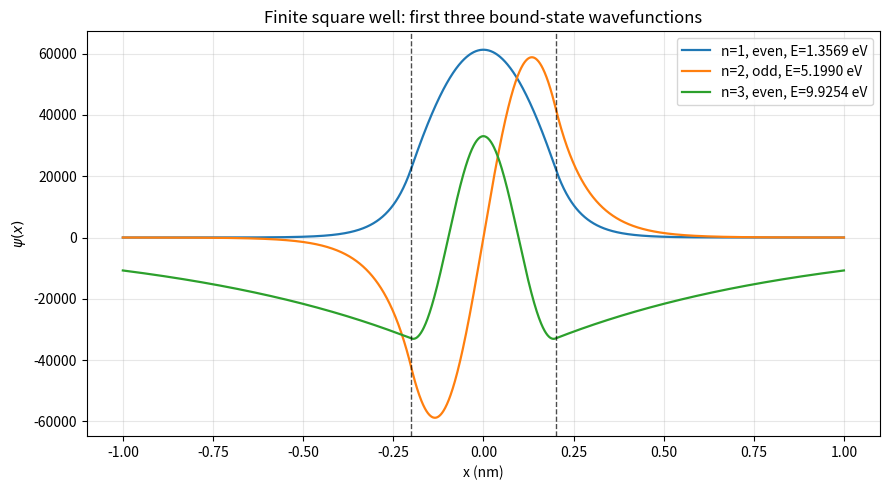

Recreate this plot in Python.
import numpy as np

hbar = 1.054571817e-34      # J*s
m_e  = 9.1093837015e-31     # kg
eV   = 1.602176634e-19      # J
V0 = 10.0 * eV             # J
a   = 0.2 * 1e-9           # m
beta = np.sqrt(2*m_e*V0)/hbar     # 1/m
za   = beta * a                   # dimensionless

def E_from_k(k):
    return (hbar**2 * k**2) / (2*m_e)

def kappa_from_k(k):
    return np.sqrt(np.maximum(beta**2 - k**2, 0.0))

def f_even_u(u):
    # F_even(u) = u tan u - sqrt(za^2 - u^2)
    if not np.isfinite(u): 
        return np.nan
    return u*np.tan(u) - np.sqrt(max(za*za - u*u, 0.0))

def f_odd_u(u):
    # F_odd(u) = -u cot u - sqrt(za^2 - u^2)  (cot u = cos/sin)
    return -u/np.tan(u) - np.sqrt(max(za*za - u*u, 0.0))

def bisect_u(fun, lo, hi, tol=1e-12, max_it=200):
    """Bisection on a single monotone interval (no singularity inside)."""
    flo, fhi = fun(lo), fun(hi)
    if not (np.isfinite(flo) and np.isfinite(fhi)):
        return None
    if flo == 0.0: 
        return lo
    if fhi == 0.0: 
        return hi
    if flo * fhi > 0:
        # try a tiny inward nudge to restore opposite signs
        for s in (1e-6, 1e-5, 1e-4):
            lo2, hi2 = lo + s*(hi-lo), hi - s*(hi-lo)
            flo, fhi = fun(lo2), fun(hi2)
            if np.isfinite(flo) and np.isfinite(fhi) and flo*fhi < 0:
                lo, hi = lo2, hi2
                break
        else:
            return None
    for _ in range(max_it):
        mid = 0.5*(lo+hi)
        fm  = fun(mid)
        if abs(hi-lo) < tol or fm == 0.0:
            return mid
        if flo * fm < 0:
            hi, fhi = mid, fm
        else:
            lo, flo = mid, fm
    return 0.5*(lo+hi)

def find_roots_segmented(tol=1e-12, eps=1e-6):
    """
    Use u = k a and exact segmentation:
      even on (nπ, nπ+π/2); odd on (nπ+π/2, (n+1)π),
    each interval clipped to u < za. Each valid segment yields at most one root.
    """
    ke_list, ko_list = [], []
    nmax = int(np.floor(za/np.pi)) + 2  # enough segments to cover u<za

    # even segments
    for n in range(nmax):
        lo = n*np.pi + eps
        hi = min(n*np.pi + 0.5*np.pi - eps, za - eps)
        if lo < hi:
            r = bisect_u(f_even_u, lo, hi, tol=tol)
            if r is not None:
                ke_list.append(r / a)

    # odd segments
    for n in range(nmax):
        lo = n*np.pi + 0.5*np.pi + eps
        hi = min((n+1)*np.pi - eps, za - eps)
        if lo < hi:
            r = bisect_u(f_odd_u, lo, hi, tol=tol)
            if r is not None:
                ko_list.append(r / a)

    return ke_list, ko_list

# normaliaztion of psi
def build_wavefunction(k, parity):
    kap = kappa_from_k(k)
    ka  = k*a
    if parity == 'even':
        # inside: psi = C cos(kx), outside: A e^{κx} (x<-a), D e^{-κx} (x>a)
        denom = (a + np.sin(2*ka)/(2*k) + (np.cos(ka)**2)/kap)   # 1/C^2
        C = 1.0/np.sqrt(denom)
        B = 0.0
        A = C*np.cos(ka)*np.exp(kap*a)
        D = C*np.cos(ka)*np.exp(kap*a)
        def psi(x):
            x = np.asarray(x)
            psi_in  = C*np.cos(k*x)
            psi_out = C*np.cos(ka)*np.exp(-kap*(np.abs(x)-a))
            return np.where(np.abs(x) <= a, psi_in, psi_out)
    else:  # odd
        # inside: psi = B sin(kx), outside: A e^{κx} (x<-a), D e^{-κx} (x>a)
        denom = (a - np.sin(2*ka)/(2*k) + (np.sin(ka)**2)/kap)   # 1/B^2
        B = 1.0/np.sqrt(denom)
        C = 0.0
        A = -B*np.sin(ka)*np.exp(kap*a)
        D = +B*np.sin(ka)*np.exp(kap*a)
        def psi(x):
            x = np.asarray(x)
            psi_in  = B*np.sin(k*x)
            psi_out = B*np.sign(x)*np.sin(ka)*np.exp(-kap*(np.abs(x)-a))
            return np.where(np.abs(x) <= a, psi_in, psi_out)
    # 返回归一化系数（此处 C 或 B 即为内区系数），以及完整 psi 和 ABCD
    N = 1.0  # overall normalization already absorbed into B/C
    return N, psi, A, B, C, D

def compute_bound_states(max_states=4, tol=1e-12):
    # bisection method to get k
    ke_list, ko_list = find_roots_segmented(tol=tol)

    states = []
    for k in ke_list:
        E = E_from_k(k)
        if E < V0:
            N, psi, A, B, C, D = build_wavefunction(k, 'even')
            states.append(dict(parity='even', k=k, E=E, E_eV=E/eV, psi=psi, N=N,
                               A=A, B=B, C=C, D=D))
    for k in ko_list:
        E = E_from_k(k)
        if E < V0:
            N, psi, A, B, C, D = build_wavefunction(k, 'odd')
            states.append(dict(parity='odd', k=k, E=E, E_eV=E/eV, psi=psi, N=N,
                               A=A, B=B, C=C, D=D))

    states.sort(key=lambda s: s['E'])
    return states[:max_states]

if __name__ == "__main__":
    states = compute_bound_states(max_states=4, tol=1e-12)
    if len(states) == 0:
        print("No eigen states found.")
    else:
        print("Bounded eigenstates (coefficients A,B,C,D and energy E):")
        for i, st in enumerate(states, 1):
            print(f"n={i:>2d}  parity={st['parity']:>4s}  E = {st['E_eV']:.12f} eV")
            print(f"    A = {st['A']:.6e},  B = {st['B']:.6e},  C = {st['C']:.6e},  D = {st['D']:.6e}")
        
        # --- overlay plot of the first three eigenstates on one figure ---
        import matplotlib.pyplot as plt
        xgrid = np.linspace(-5*a, 5*a, 2001)
        nplot = min(3, len(states))

        plt.figure(figsize=(9, 5))
        for i in range(nplot):
            st = states[i]
            psi = st['psi'](xgrid)
            plt.plot(
                xgrid*1e9, psi, lw=1.6,
                label=f"n={i+1}, {st['parity']}, E={st['E_eV']:.4f} eV"
            )

        # well boundaries
        plt.axvline(-a*1e9, color='k', ls='--', lw=1.0, alpha=0.7)
        plt.axvline( a*1e9, color='k', ls='--', lw=1.0, alpha=0.7)

        plt.xlabel("x (nm)")
        plt.ylabel(r"$\psi(x)$")
        plt.title("Finite square well: first three bound-state wavefunctions")
        plt.grid(True, alpha=0.3)
        plt.legend()
        plt.tight_layout()
        plt.savefig("./answer.png",dpi=300)